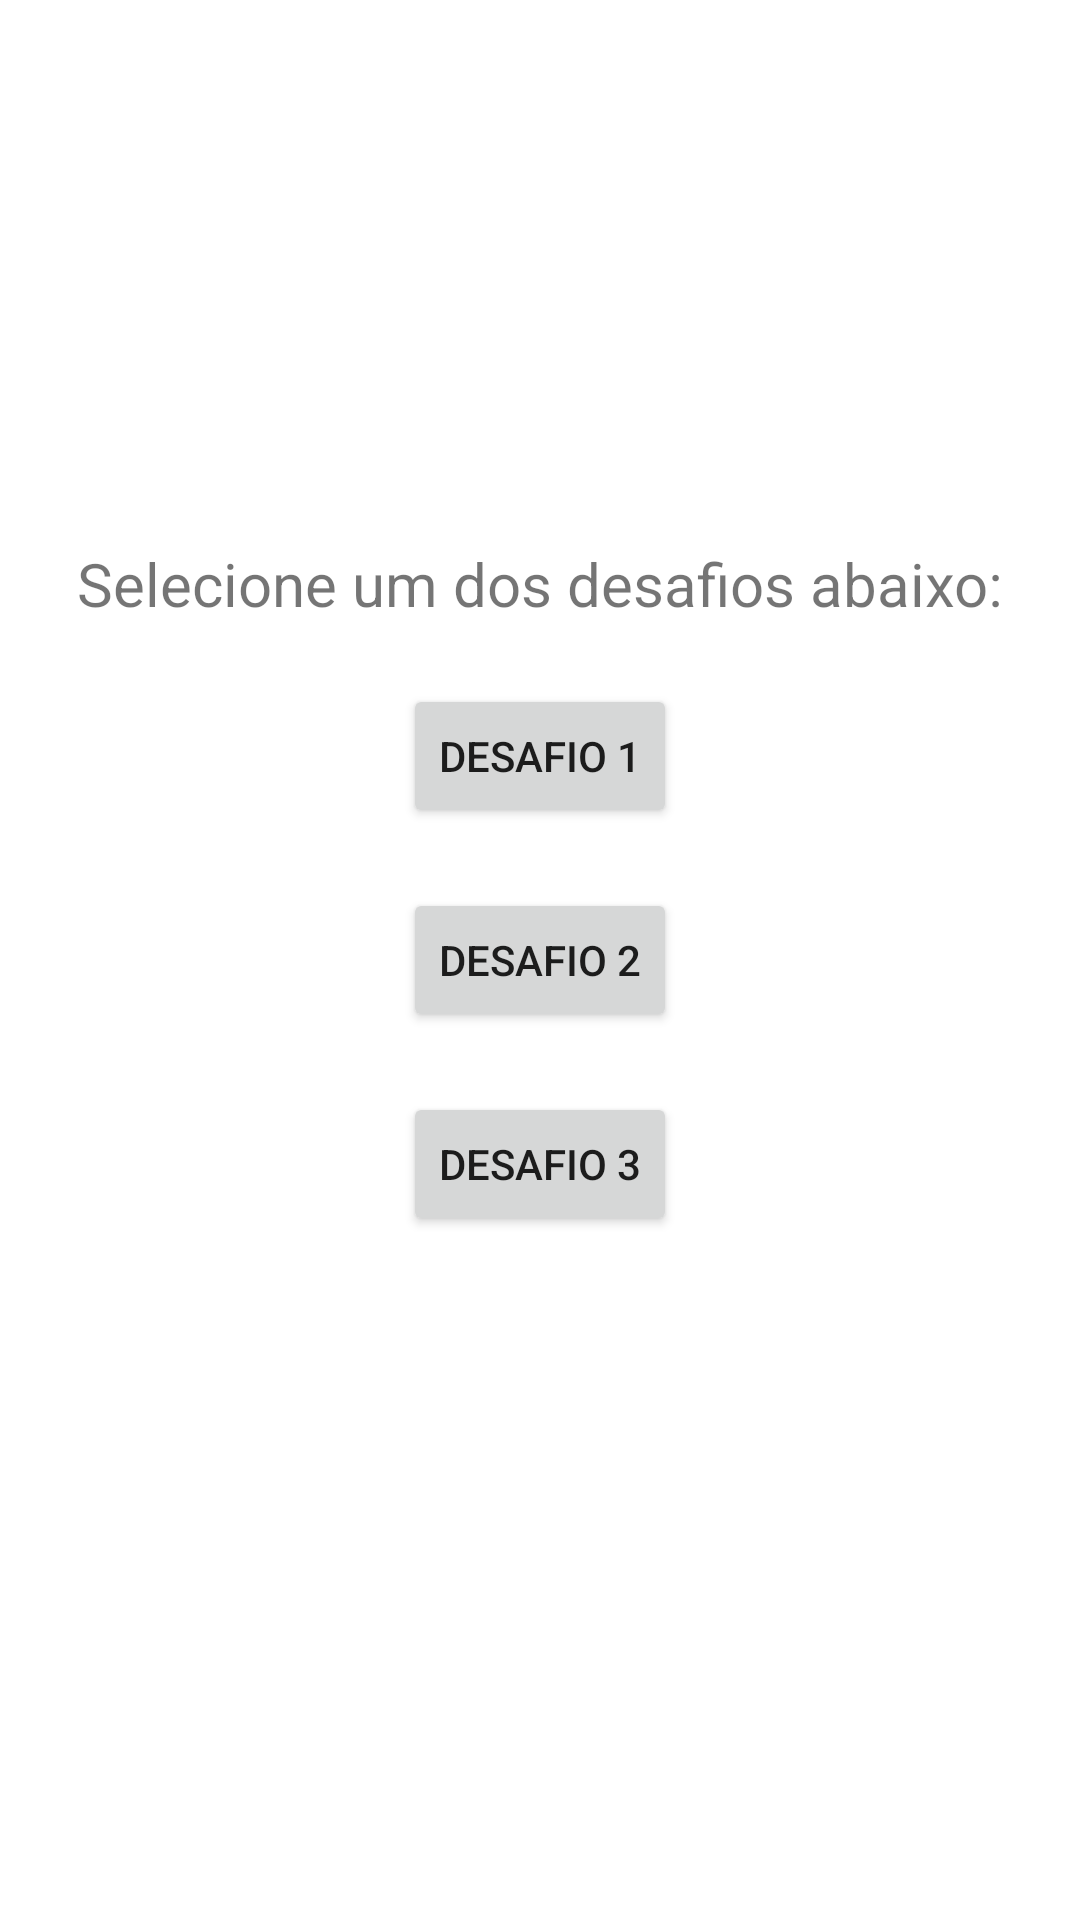

This screen was rendered from an Android layout file. Write that file and the resources it references.
<!-- AndroidManifest.xml: application theme Theme.DesafioDeLógica -->
<!-- res/layout/activity_main.xml -->
<?xml version="1.0" encoding="utf-8"?>
<androidx.constraintlayout.widget.ConstraintLayout xmlns:android="http://schemas.android.com/apk/res/android"
    xmlns:app="http://schemas.android.com/apk/res-auto"
    xmlns:tools="http://schemas.android.com/tools"
    android:layout_width="match_parent"
    android:layout_height="match_parent"
    tools:context=".MainActivity">

    <androidx.appcompat.widget.AppCompatButton
        android:layout_width="wrap_content"
        android:layout_height="wrap_content"
        android:text="@string/btn_desafio1"
        app:layout_constraintStart_toStartOf="parent"
        app:layout_constraintEnd_toEndOf="parent"
        android:id="@+id/btn_desafio1"
        app:layout_constraintBottom_toTopOf="@id/btn_desafio2"
        android:layout_margin="20dp"
        >
    </androidx.appcompat.widget.AppCompatButton>

    <androidx.appcompat.widget.AppCompatButton
        android:layout_width="wrap_content"
        android:layout_height="wrap_content"
        android:text="@string/btn_desafio2"
        app:layout_constraintStart_toStartOf="parent"
        app:layout_constraintEnd_toEndOf="parent"
        android:id="@+id/btn_desafio2"
        app:layout_constraintTop_toTopOf="parent"
        app:layout_constraintBottom_toBottomOf="parent">
    </androidx.appcompat.widget.AppCompatButton>

    <androidx.appcompat.widget.AppCompatButton
        android:layout_width="wrap_content"
        android:layout_height="wrap_content"
        android:text="@string/btn_desafio3"
        app:layout_constraintStart_toStartOf="parent"
        app:layout_constraintEnd_toEndOf="parent"
        android:id="@+id/btn_desafio3"
        app:layout_constraintTop_toBottomOf="@id/btn_desafio2"
        android:layout_margin="20dp">
    </androidx.appcompat.widget.AppCompatButton>

    <androidx.appcompat.widget.AppCompatTextView
        android:layout_width="wrap_content"
        android:layout_height="wrap_content"
        app:layout_constraintStart_toStartOf="parent"
        app:layout_constraintEnd_toEndOf="parent"
        app:layout_constraintBottom_toTopOf="@id/btn_desafio1"
        android:layout_margin="20dp"
        android:text="@string/titulo_principal"
        android:textSize="20sp">
    </androidx.appcompat.widget.AppCompatTextView>





</androidx.constraintlayout.widget.ConstraintLayout>
<!-- resources referenced by this layout -->
<resources>
  <string name="btn_desafio1">Desafio 1</string>
  <string name="btn_desafio2">Desafio 2</string>
  <string name="btn_desafio3">Desafio 3</string>
  <string name="titulo_principal">Selecione um dos desafios abaixo:</string>
  <style name="Theme.DesafioDeLógica" parent="Theme.MaterialComponents.DayNight.DarkActionBar">
          
          <item name="colorPrimary">@color/purple_500</item>
          <item name="colorPrimaryVariant">@color/purple_700</item>
          <item name="colorOnPrimary">@color/white</item>
          
          <item name="colorSecondary">@color/teal_200</item>
          <item name="colorSecondaryVariant">@color/teal_700</item>
          <item name="colorOnSecondary">@color/black</item>
          
          <item name="android:statusBarColor" tools:targetApi="l">?attr/colorPrimaryVariant</item>
          
      </style>
  <!-- not gathered from this repository: default colours our renderer supplied (Android Studio template values) -->
  <color name="purple_500">#FF6200EE</color>
  <color name="purple_700">#FF3700B3</color>
  <color name="teal_200">#FF03DAC5</color>
  <color name="teal_700">#FF018786</color>
  <color name="black">#FF000000</color>
  <color name="white">#FFFFFFFF</color>
</resources>
